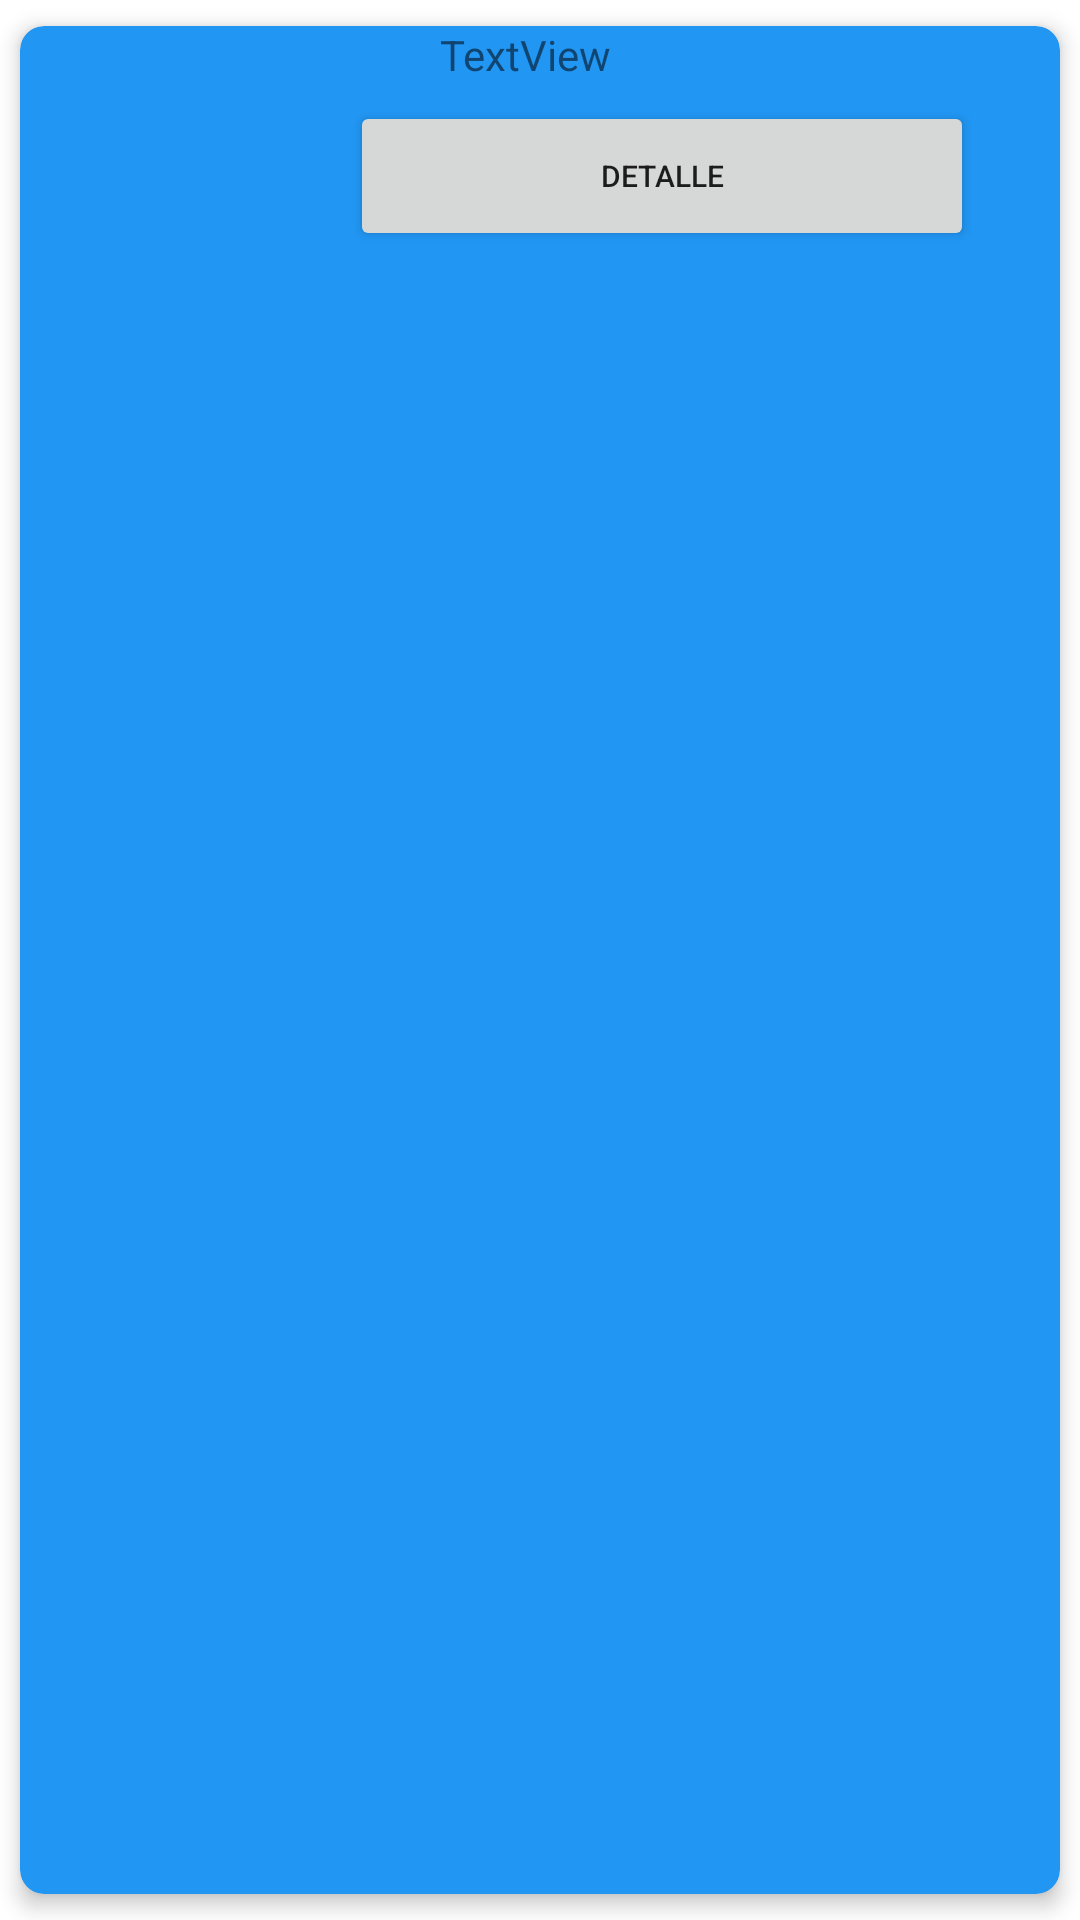

Reconstruct the res/layout file that produces this screen, plus the resources it refers to.
<!-- AndroidManifest.xml: application theme Theme.VetTime2 -->
<!-- res/layout/mascotas_inicio.xml -->
<?xml version="1.0" encoding="utf-8"?>
<androidx.cardview.widget.CardView xmlns:android="http://schemas.android.com/apk/res/android"
    xmlns:app="http://schemas.android.com/apk/res-auto"
    xmlns:tools="http://schemas.android.com/tools"
    android:layout_width="match_parent"
    android:layout_height="90dp"
    app:cardBackgroundColor="#2196F3"
    app:cardCornerRadius="8dp"
    app:cardElevation="4dp"
    app:cardUseCompatPadding="true">


    <TextView
        android:id="@+id/tvNomMascota"
        android:layout_width="210dp"
        android:layout_height="20dp"
        android:layout_marginStart="140dp"
        android:layout_marginTop="0dp"
        android:text="TextView" />

    <ImageView
        android:id="@+id/ivMascota"
        android:layout_width="wrap_content"
        android:layout_height="match_parent"
        tools:srcCompat="@tools:sample/avatars" />

    <Button
        android:id="@+id/btDetalleMascotaInicio"
        android:layout_width="208dp"
        android:layout_height="50dp"
        android:layout_marginStart="110dp"
        android:layout_marginTop="25dp"
        android:text="Detalle"
        android:textSize="10sp" />
</androidx.cardview.widget.CardView>
<!-- resources referenced by this layout -->
<resources>
  <style name="Theme.VetTime2" parent="Theme.MaterialComponents.DayNight.DarkActionBar">
          
          <item name="colorPrimary">@color/purple_500</item>
          <item name="colorPrimaryVariant">@color/purple_700</item>
          <item name="colorOnPrimary">@color/white</item>
          
          <item name="colorSecondary">@color/teal_200</item>
          <item name="colorSecondaryVariant">@color/teal_700</item>
          <item name="colorOnSecondary">@color/black</item>
          
          <item name="android:statusBarColor">?attr/colorPrimaryVariant</item>
          
      </style>
  <!-- not gathered from this repository: default colours our renderer supplied (Android Studio template values) -->
  <color name="purple_500">#FF6200EE</color>
  <color name="purple_700">#FF3700B3</color>
  <color name="teal_200">#FF03DAC5</color>
  <color name="teal_700">#FF018786</color>
  <color name="black">#FF000000</color>
  <color name="white">#FFFFFFFF</color>
</resources>
